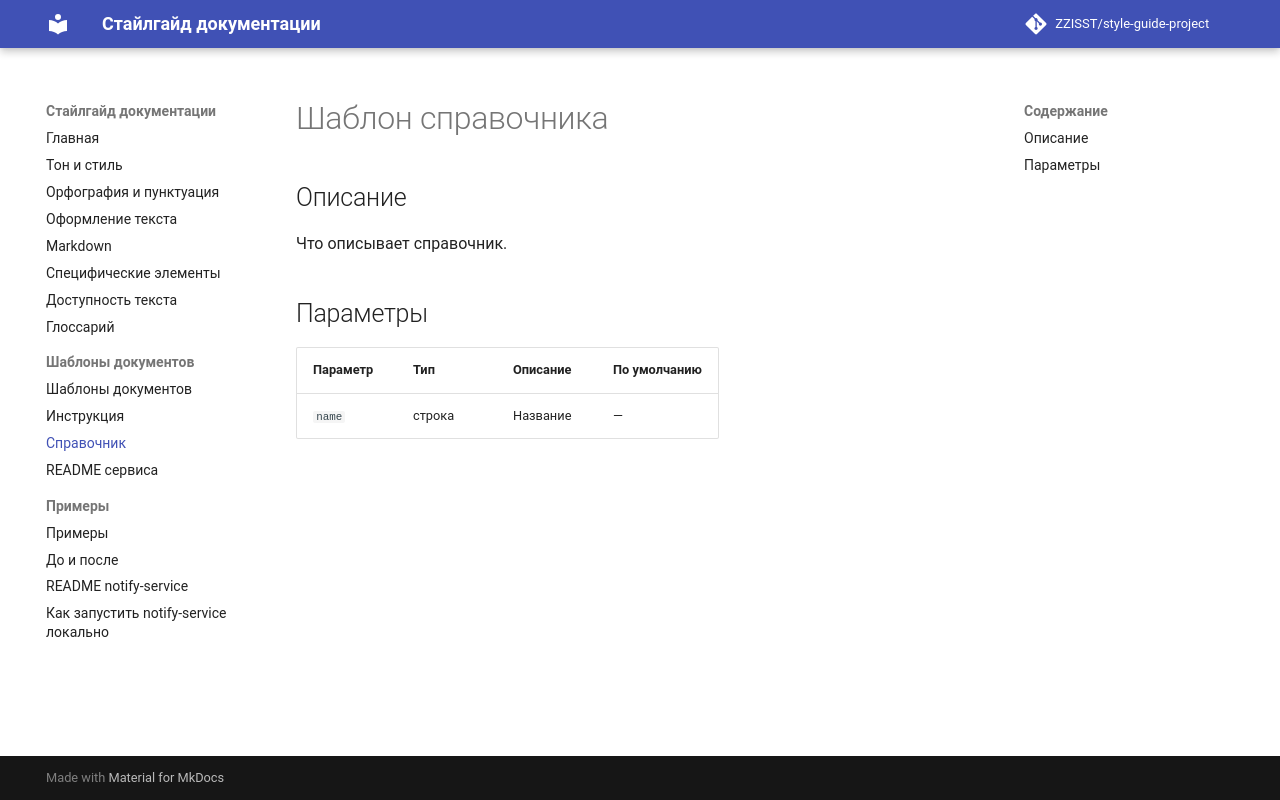

repository: ZZISST/style-guide-project · page: doc-templates/reference/index.html · generator: mkdocs

# Шаблон справочника

## Описание

Что описывает справочник.

## Параметры

| Параметр | Тип | Описание | По умолчанию |
| --- | --- | --- | --- |
| `name` | строка | Название | — |
